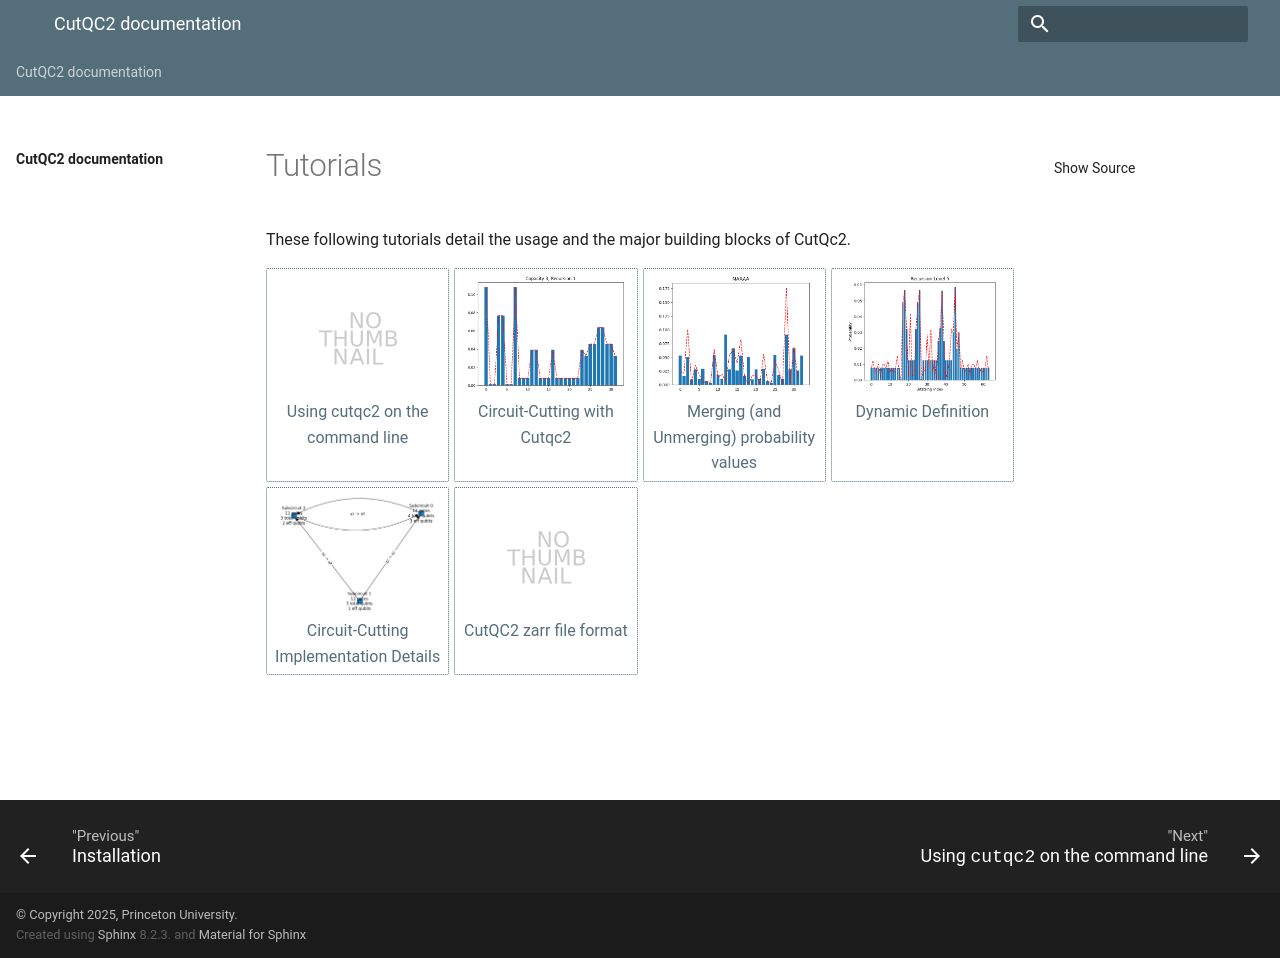

repository: PrincetonUniversity/cutqc2 · page: tutorials.html · generator: sphinx

Tutorials
=========

These following tutorials detail the usage and the major building blocks of CutQc2.

.. nbgallery::
    notebooks/00_command_line_usage.ipynb
    notebooks/01_circuit_cutting.ipynb
    notebooks/02_merge_unmerge.ipynb
    notebooks/03_dynamic_definition.ipynb
    notebooks/04_circuit_cutting_internals.ipynb
    notebooks/05_zarr.ipynb
